Image classification data set "kumquat" (conglam56/AutoSort-IoT on GitHub). Class labels (3): green, reject, ripe.

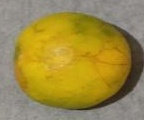
Label: ripe

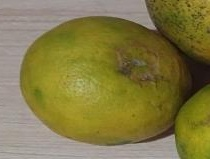
Label: reject

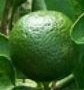
Label: green

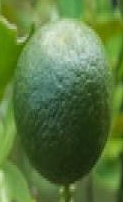
Label: green

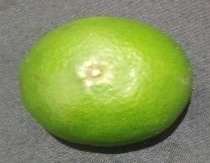
Label: green

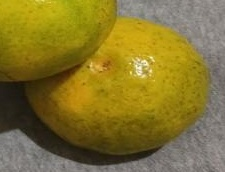
Label: ripe
